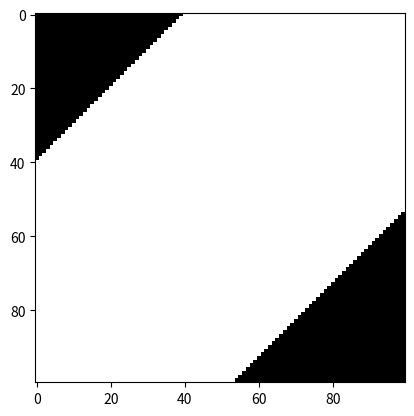

Python code for this plot:
import numpy as np
import pandas as pd
import matplotlib.pyplot as plt

X = np.array([
             [1, 1],
             [1, 0],
             [0, 1],
             [0, 0],
])

Y = np.array([0, 1, 1, 0])

def g_fn(x):
    z = 1 / (1 + np.exp(-x))

    return z

W1 = np.array([
               [0.2, 0.1],
               [0.97, 0.63],
]) 

W2 = np.array([
               [0.2, 0.18]
])

B1 = np.array([[0.38], [0.632]])
B2 = np.array([[0.46]])

def forward_propogation(x, W1, W2, B1, B2):
    x = x.reshape((1, 2))
    A2 = W1.dot(x.T) + B1
    Z2 = g_fn(A2)

    A3 = W2.dot(Z2) + B2
    Z3 = g_fn(A3)
    # print(A2)

    return A2, Z2, A3, Z3

def backward_propogation(x, y, A2, A3, Z2, Z3, W1, W2, B1, B2):
    x = x.reshape((1, 2))
    dLda3 = -(y - g_fn(A3)) * g_fn(A3) * (1 - g_fn(A3))
    dLdW2 = dLda3.dot(Z2.T)

    z_temp = W2.T.dot(dLda3)
    dLda2 = g_fn(A2) * (1 - g_fn(A2)) * z_temp
    dLdW1 = dLda2.dot(x)

    return dLdW1, dLdW2, dLda2, dLda3

def mse(Y, Y_predicted):
    z = np.sum((Y - Y_predicted)**2)
    return z

epoch = 10000
N = 4
alpha = 0.1

W1 = np.array([
               [0.2, 0.1],
               [0.97, 0.63],
]) 

W2 = np.array([
               [0.2, 0.18]
])

B1 = np.array([[0.38], [0.632]])
B2 = np.array([[0.46]])

for _ in range(epoch):
    Y_predicted = np.zeros(Y.shape)
    for i in range(N):
        A2, Z2, A3, Z3 = forward_propogation(X[i], W1, W2, B1, B2)
        dLdW1, dLdW2, dLda2, dLda3 = backward_propogation(X[i], Y[i], A2, A3, Z2, Z3, W1, W2, B1, B2)

        W1 = W1 - alpha * dLdW1
        W2 = W2 - alpha * dLdW2
        B1 = B1 - alpha * dLda2
        B2 = B2 - alpha * dLda3

        _, _, _, y_p = forward_propogation(X[i], W1, W2, B1, B2)
        Y_predicted [i] = y_p
    
    print(mse(Y, Y_predicted))
    # print(Y_predicted, Y)


_, _, _, y_p = forward_propogation(np.array([1, 0]), W1, W2, B1, B2)

print(y_p)

a1 = np.array([1, 2, 4, 5])
a2 = np.array([3, 2, 1, 8])

a1 = a1.reshape((4, 1))
a2 = a2.reshape((4, 1))
print(a1)
print(a2)
print(a1 * a2)

x1 = np.linspace(0, 1, 100)
x2 = np.linspace(0, 1, 100)
color = np.zeros((len(x1), len(x2)))

for i in range(len(x1)):
    for j in range(len(x2)):
        _, _, _, y_predicted = forward_propogation(np.array([x1[i], x2[j]]), W1, W2, B1, B2)
        if y_predicted >= 0.5:
            color[i, j] = 1


plt.imshow(color, cmap = 'gray')

